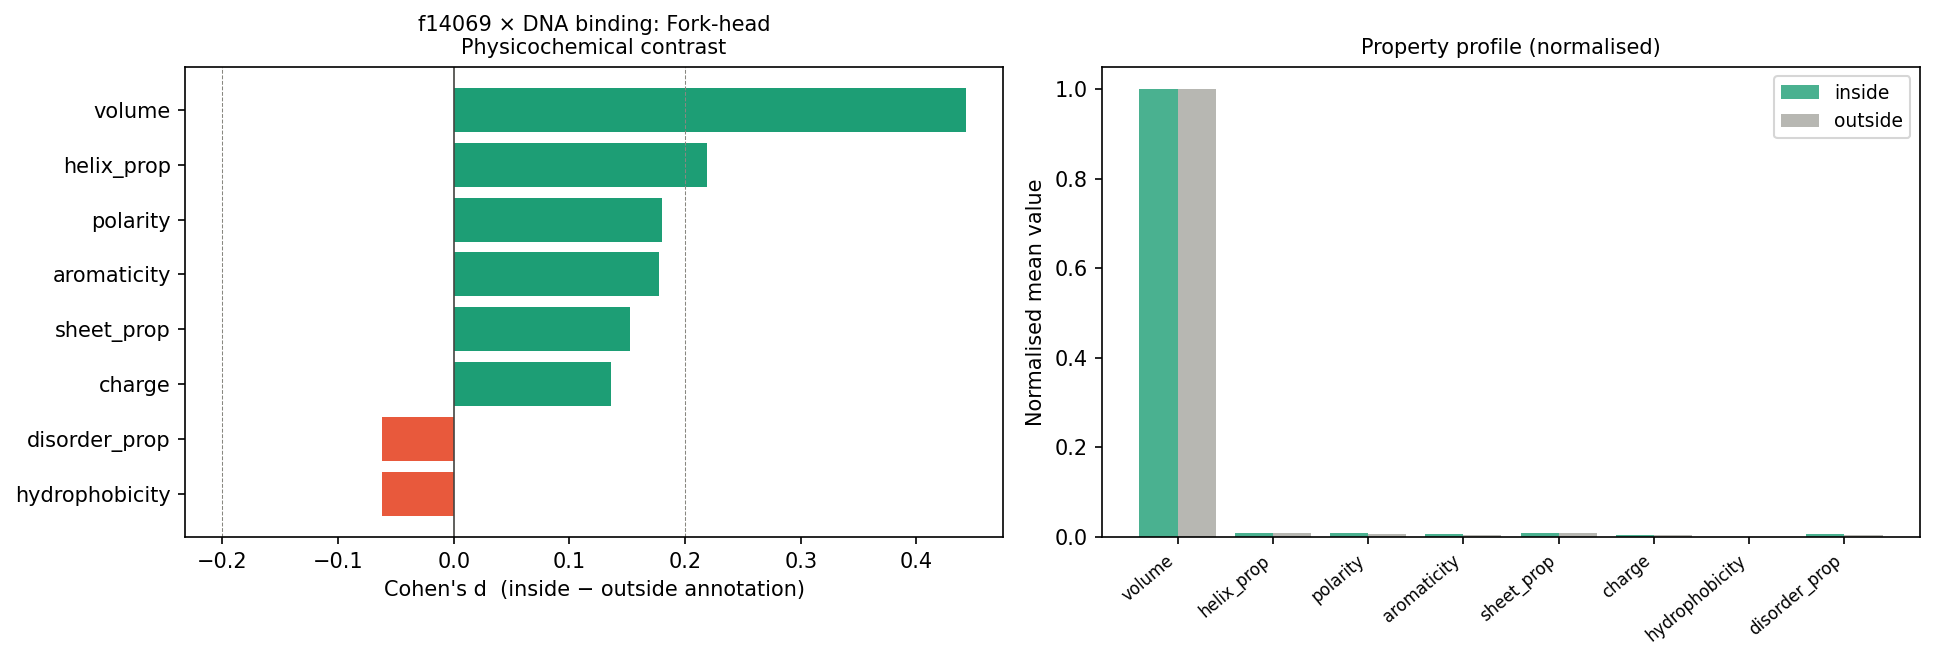

The table this chart was drawn from, first rows:
property	mean_in	mean_out	contrast	cohen_d	mean_act_hi	mean_act_lo	act_cohen_d	n_in	n_out
volume	140.6	123.2	17.41	0.4426	123.2	130.8	-0.1928	3657	12127
helix_prop	0.6342	0.5445	0.08968	0.2188	0.5148	0.6094	-0.2309	3657	12127
polarity	0.4374	0.3908	0.04653	0.1804	0.3892	0.4125	-0.09042	3657	12127
aromaticity	0.1679	0.107	0.06086	0.1774	0.1201	0.122	-0.005722	3657	12127
sheet_prop	0.6921	0.6441	0.04801	0.1527	0.6411	0.6676	-0.08433	3657	12127
charge	0.05578	-0.0008246	0.05661	0.1362	0.02081	0.004863	0.03836	3657	12127
hydrophobicity	-0.7073	-0.5377	-0.1696	-0.06216	-0.6707	-0.4953	-0.06431	3657	12127
disorder_prop	0.1298	0.1352	-0.005331	-0.06183	0.138	0.1304	0.08913	3657	12127
